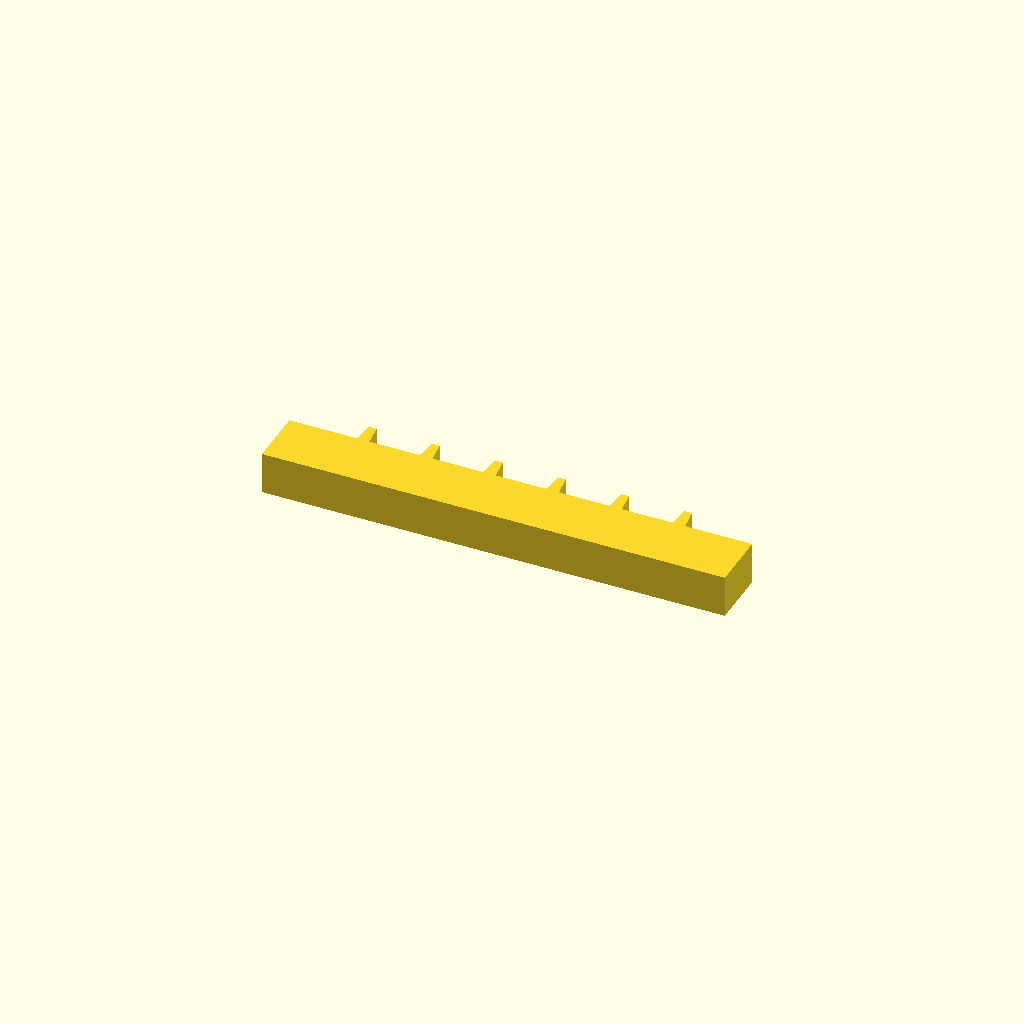
Cell 1: rendered with the file's own defaults.
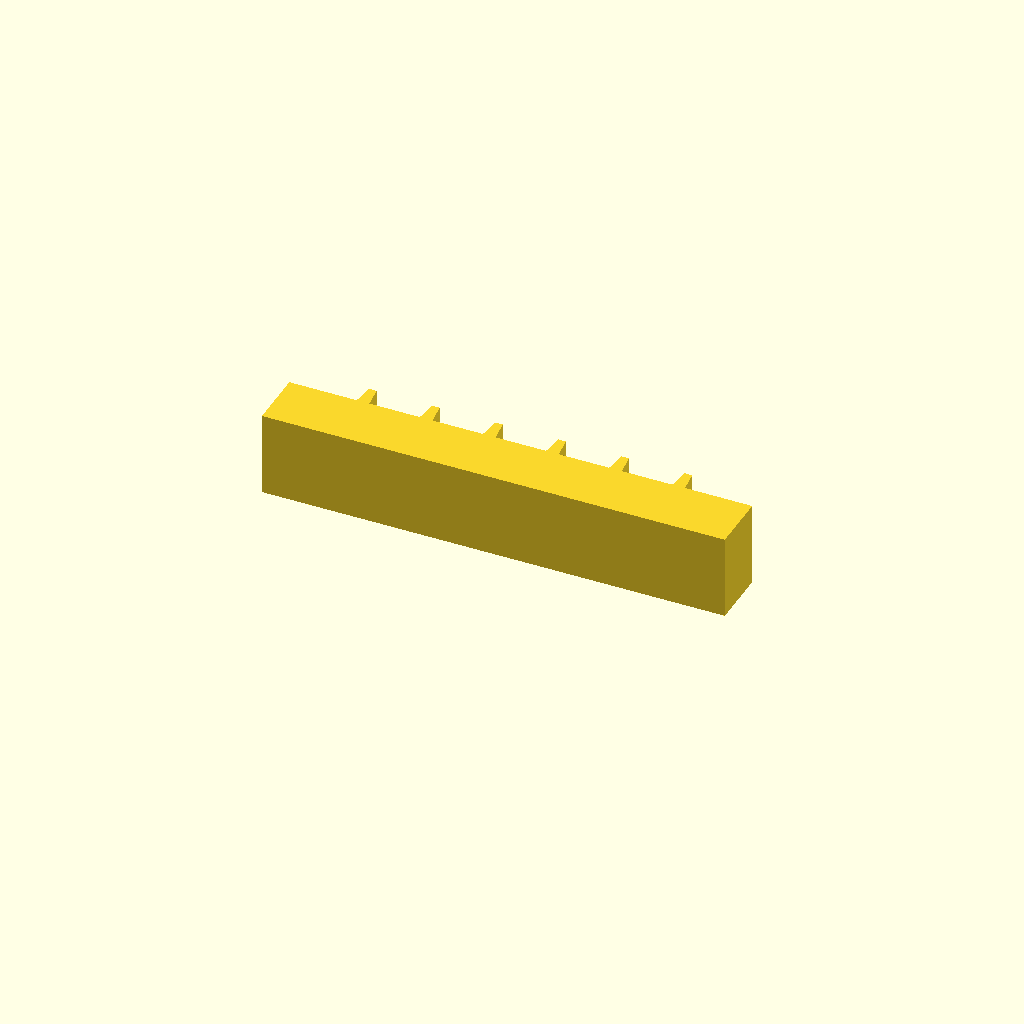
Cell 2: profile_height = 20 (everything else at default).
One fixed orthographic camera (rotation 55°, 0°, 25°; colour scheme Cornfield) for every cell.
The OpenSCAD source (optional_data/data/sketch1/rackbars/part_0066.scad):
$fn = 32;

// ----------------------------------------------------------------------
// Gear rack: 6 teeth on a 110 mm bar, pitch 15 mm
// ----------------------------------------------------------------------

// --- parameters (mm) ---
profile_height = 10;      // extrusion height
profile_points = 28;      // points of the closed outline

profile = [[0, 0], [110, 0], [110, 14], [94, 14], [93.4, 19], [91.6, 19], [91, 14], [79, 14], [78.4, 19], [76.6, 19], [76, 14], [64, 14], [63.4, 19], [61.6, 19], [61, 14], [49, 14], [48.4, 19], [46.6, 19], [46, 14], [34, 14], [33.4, 19], [31.6, 19], [31, 14], [19, 14], [18.4, 19], [16.6, 19], [16, 14], [0, 14]];  // single closed polygon, 28 points, counter clockwise

// --- the one profile operation ---
linear_extrude(height = profile_height) polygon(points = profile);
Parameter table extracted from the source (name, type, default, range or options):
profile_height: number, default 10
profile_points: number, default 28
